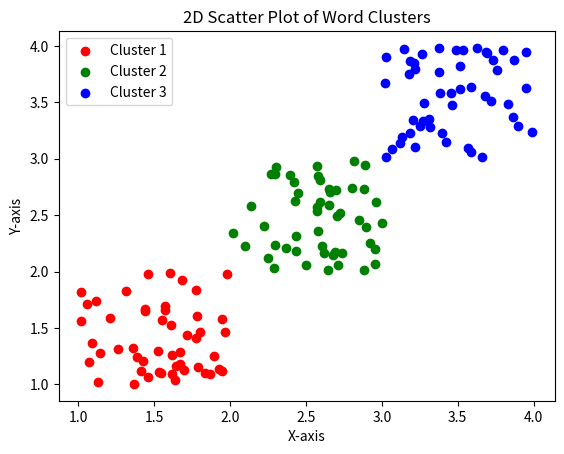

This figure's Python source:
import matplotlib.pyplot as plt
import numpy as np

# Generate random data for demonstration
np.random.seed(0)
x1 = np.random.rand(50) + 1
y1 = np.random.rand(50) + 1

x2 = np.random.rand(50) + 2
y2 = np.random.rand(50) + 2

x3 = np.random.rand(50) + 3
y3 = np.random.rand(50) + 3

# Plotting the data
plt.scatter(x1, y1, color='r', label='Cluster 1')
plt.scatter(x2, y2, color='g', label='Cluster 2')
plt.scatter(x3, y3, color='b', label='Cluster 3')

plt.xlabel('X-axis')
plt.ylabel('Y-axis')
plt.title('2D Scatter Plot of Word Clusters')
plt.legend()
plt.show()
